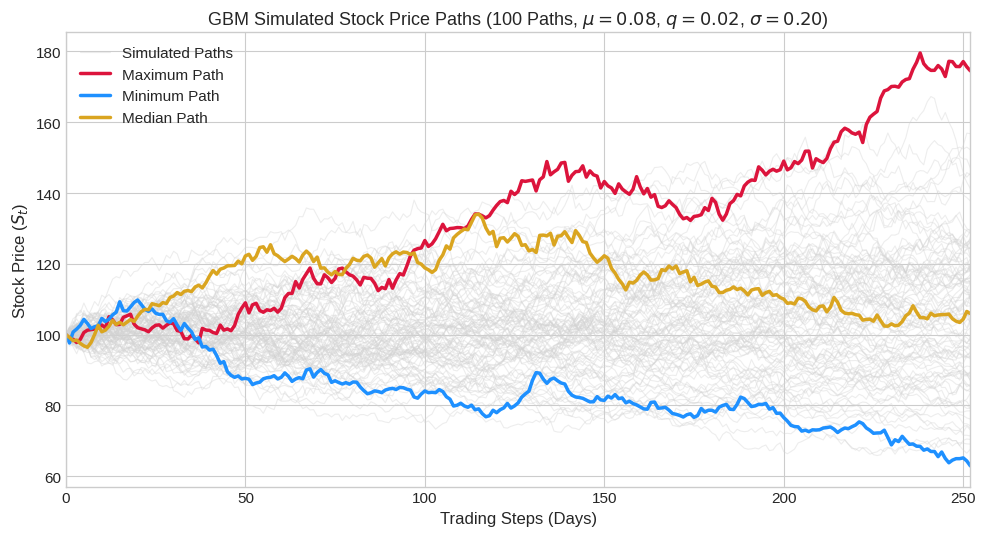
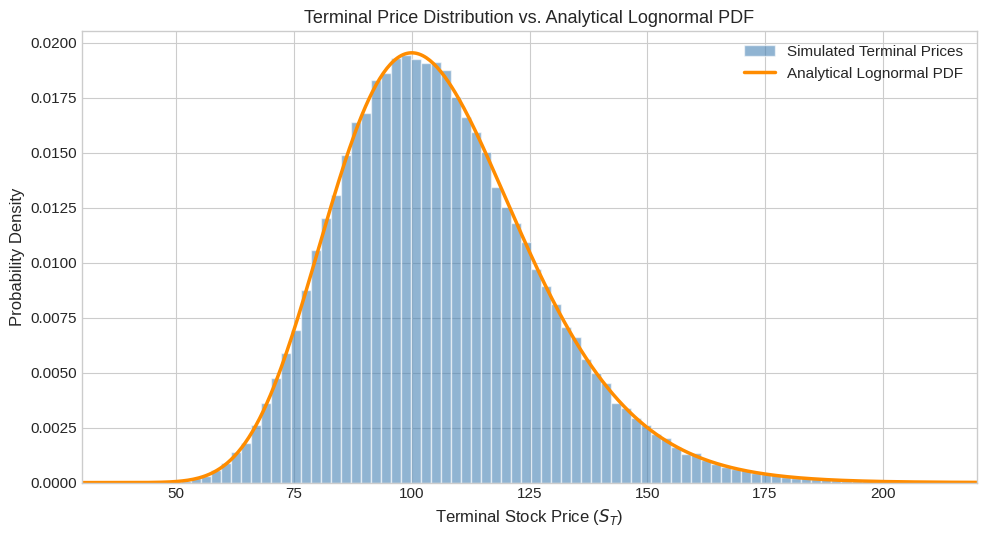
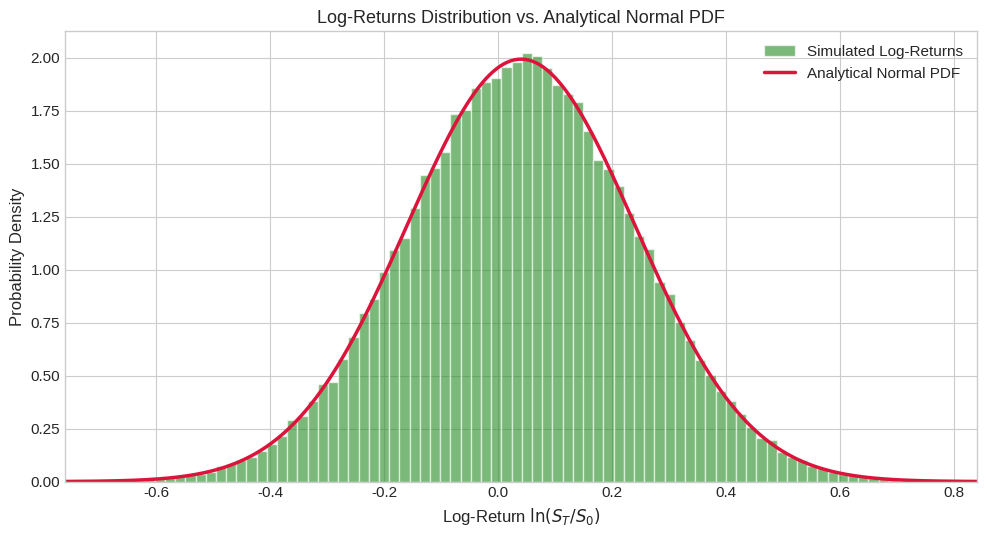
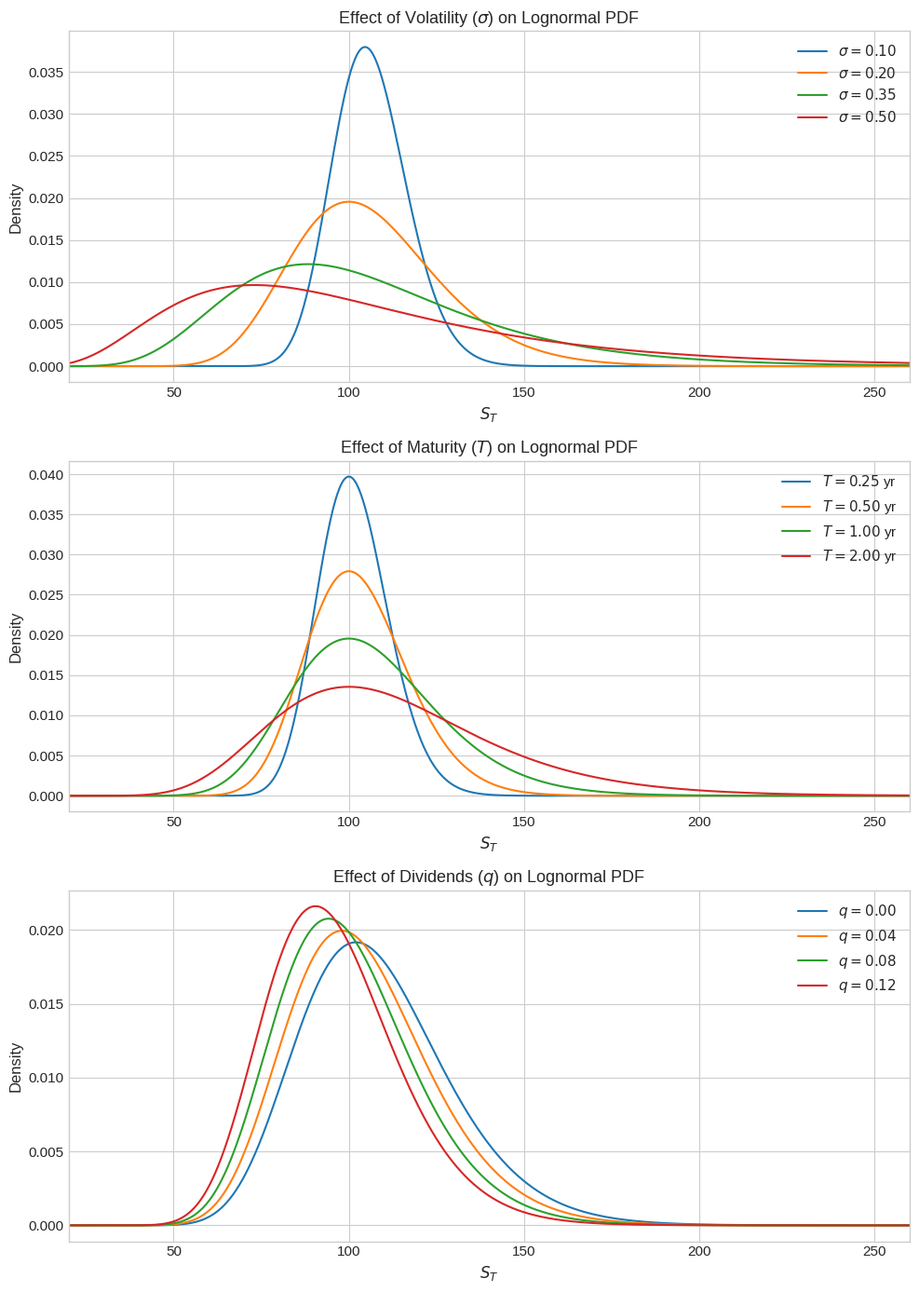

Reproduce these figures in Python, in order.
import numpy as np
from scipy.stats import norm, lognorm
import matplotlib.pyplot as plt

# Set plot styling for professional look
plt.style.use('seaborn-v0_8-whitegrid' if 'seaborn-v0_8-whitegrid' in plt.style.available else 'default')
plt.rcParams.update({
    'font.size': 11,
    'axes.labelsize': 12,
    'axes.titlesize': 13,
    'figure.titlesize': 14
})
print("Libraries loaded successfully.")

# Parameters
S0 = 100.0
mu = 0.08
q = 0.02
sigma = 0.20
T = 1.0
N_steps = 252  # Trading days in a year
N_paths = 100

dt = T / N_steps
np.random.seed(42)

# Simulate paths
paths = np.zeros((N_steps + 1, N_paths))
paths[0] = S0

for t in range(1, N_steps + 1):
    Z = np.random.normal(size=N_paths)
    paths[t] = paths[t-1] * np.exp((mu - q - 0.5 * sigma**2) * dt + sigma * np.sqrt(dt) * Z)

# Find max, min and median path indices based on terminal stock price
terminal_prices = paths[-1]
idx_max = np.argmax(terminal_prices)
idx_min = np.argmin(terminal_prices)
idx_med = np.argmin(np.abs(terminal_prices - np.median(terminal_prices)))

# Plot paths
plt.figure(figsize=(10, 5.5))

# Plot all 100 paths in light gray
for i in range(N_paths):
    if i == 0:
        plt.plot(paths[:, i], color='lightgray', alpha=0.4, linewidth=0.8, label='Simulated Paths')
    else:
        plt.plot(paths[:, i], color='lightgray', alpha=0.4, linewidth=0.8)

# Highlight special paths
plt.plot(paths[:, idx_max], color='crimson', linewidth=2.5, label='Maximum Path')
plt.plot(paths[:, idx_min], color='dodgerblue', linewidth=2.5, label='Minimum Path')
plt.plot(paths[:, idx_med], color='goldenrod', linewidth=2.5, label='Median Path')

plt.title(fr"GBM Simulated Stock Price Paths ({N_paths} Paths, $\mu={mu:.2f}$, $q={q:.2f}$, $\sigma={sigma:.2f}$)")
plt.xlabel("Trading Steps (Days)")
plt.ylabel(r"Stock Price ($S_t$)")
plt.xlim(0, N_steps)
plt.legend(loc='upper left')
plt.tight_layout()
plt.show()


N_large = 100_000
np.random.seed(42)

# Direct terminal price simulation
Z_large = np.random.normal(size=N_large)
S_T = S0 * np.exp((mu - q - 0.5 * sigma**2) * T + sigma * np.sqrt(T) * Z_large)

# Analytical PDF range
S_range = np.linspace(30, 220, 500)
mu_l = np.log(S0) + (mu - q - 0.5 * sigma**2) * T
sigma_l = sigma * np.sqrt(T)
pdf_theoretical = lognorm.pdf(S_range, s=sigma_l, scale=np.exp(mu_l))

# Plot histogram vs theoretical curve
plt.figure(figsize=(10, 5.5))
plt.hist(S_T, bins=100, density=True, alpha=0.6, color='steelblue', edgecolor='white', label='Simulated Terminal Prices')
plt.plot(S_range, pdf_theoretical, color='darkorange', linewidth=2.5, label='Analytical Lognormal PDF')
plt.title(r"Terminal Price Distribution vs. Analytical Lognormal PDF")
plt.xlabel(r"Terminal Stock Price ($S_T$)")
plt.ylabel("Probability Density")
plt.legend()
plt.xlim(30, 220)
plt.tight_layout()
plt.show()


log_returns = np.log(S_T / S0)

# Normal parameters
mean_r = (mu - q - 0.5 * sigma**2) * T
std_r = sigma * np.sqrt(T)

lr_range = np.linspace(mean_r - 4 * std_r, mean_r + 4 * std_r, 500)
pdf_normal = norm.pdf(lr_range, loc=mean_r, scale=std_r)

# Plot log-returns
plt.figure(figsize=(10, 5.5))
plt.hist(log_returns, bins=100, density=True, alpha=0.6, color='forestgreen', edgecolor='white', label='Simulated Log-Returns')
plt.plot(lr_range, pdf_normal, color='crimson', linewidth=2.5, label='Analytical Normal PDF')
plt.title("Log-Returns Distribution vs. Analytical Normal PDF")
plt.xlabel(r"Log-Return $\ln(S_T / S_0)$")
plt.ylabel("Probability Density")
plt.legend()
plt.xlim(mean_r - 4 * std_r, mean_r + 4 * std_r)
plt.tight_layout()
plt.show()


S_grid = np.linspace(10, 300, 1000)
# Use vertical subplots for maximum readability
fig, axes = plt.subplots(3, 1, figsize=(10, 14))

# 1. Volatility Effect
for sig in [0.10, 0.20, 0.35, 0.50]:
    m = np.log(S0) + (mu - q - 0.5 * sig**2) * T
    s = sig * np.sqrt(T)
    axes[0].plot(S_grid, lognorm.pdf(S_grid, s=s, scale=np.exp(m)), label=fr"$\sigma={sig:.2f}$")
axes[0].set_title(r"Effect of Volatility ($\sigma$) on Lognormal PDF")
axes[0].set_xlabel(r"$S_T$")
axes[0].set_ylabel("Density")
axes[0].legend()
axes[0].set_xlim(20, 260)

# 2. Maturity Effect
for mat in [0.25, 0.5, 1.0, 2.0]:
    m = np.log(S0) + (mu - q - 0.5 * sigma**2) * mat
    s = sigma * np.sqrt(mat)
    axes[1].plot(S_grid, lognorm.pdf(S_grid, s=s, scale=np.exp(m)), label=fr"$T={mat:.2f}$ yr")
axes[1].set_title(r"Effect of Maturity ($T$) on Lognormal PDF")
axes[1].set_xlabel(r"$S_T$")
axes[1].set_ylabel("Density")
axes[1].legend()
axes[1].set_xlim(20, 260)

# 3. Dividend Yield Effect
for div in [0.00, 0.04, 0.08, 0.12]:
    m = np.log(S0) + (mu - div - 0.5 * sigma**2) * T
    s = sigma * np.sqrt(T)
    axes[2].plot(S_grid, lognorm.pdf(S_grid, s=s, scale=np.exp(m)), label=fr"$q={div:.2f}$")
axes[2].set_title(r"Effect of Dividends ($q$) on Lognormal PDF")
axes[2].set_xlabel(r"$S_T$")
axes[2].set_ylabel("Density")
axes[2].legend()
axes[2].set_xlim(20, 260)

plt.tight_layout()
plt.show()
